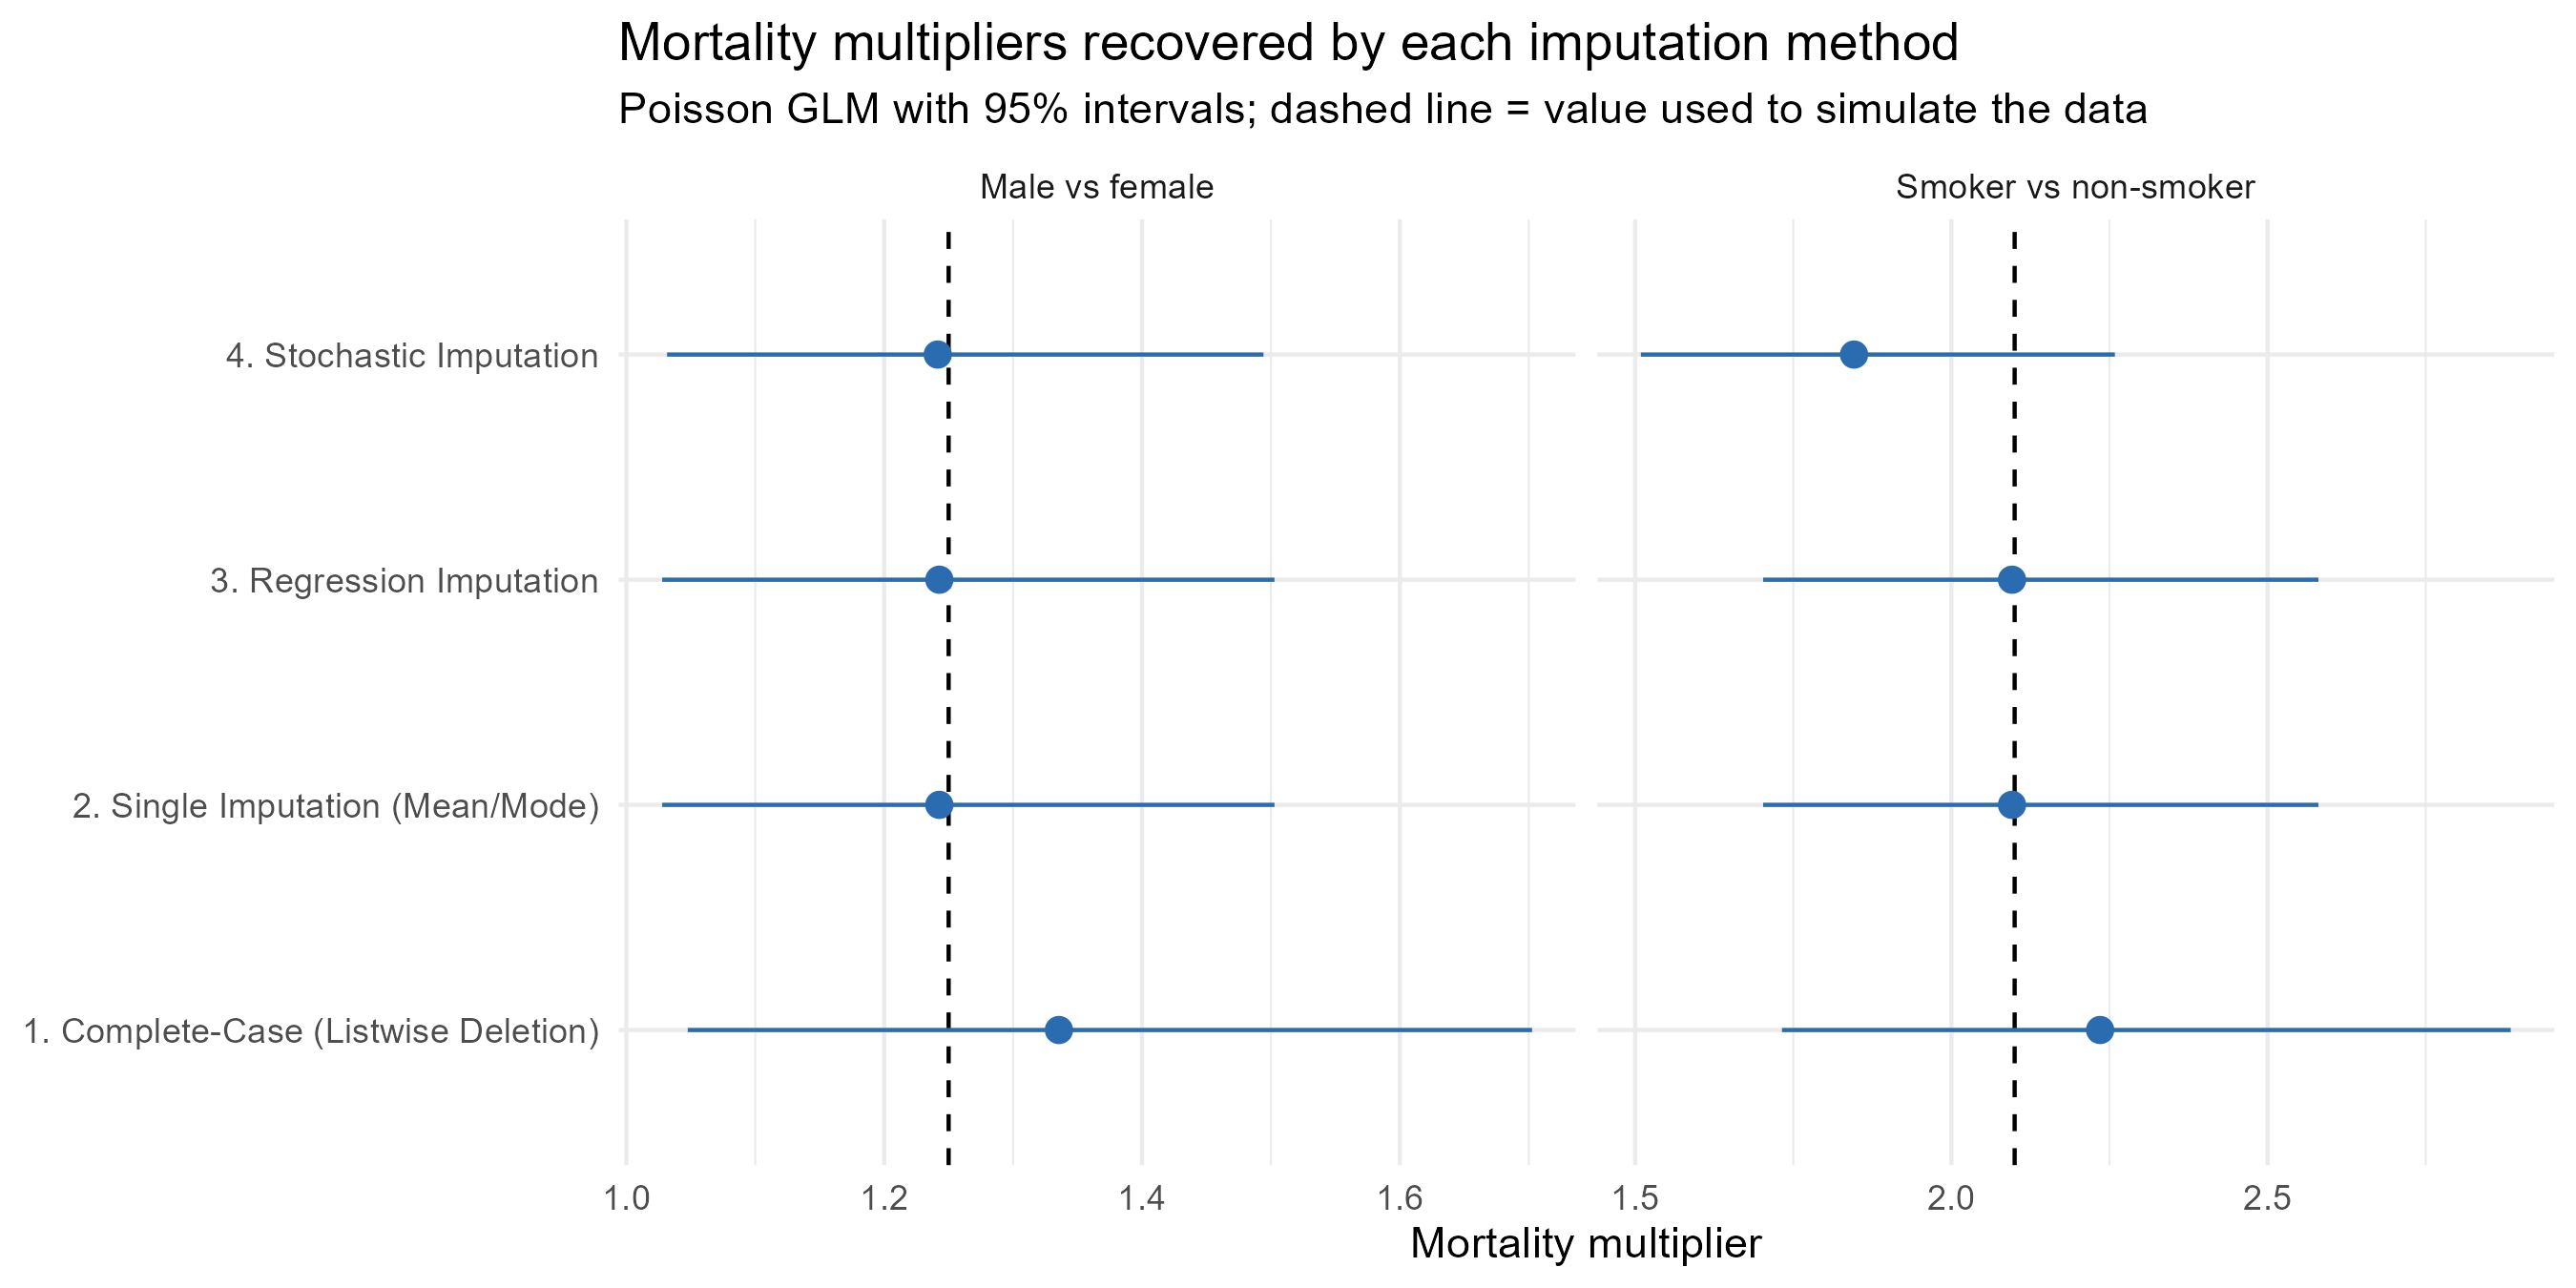

The table this chart was drawn from, first rows:
Method, term, estimate, std_error, deaths, multiplier, lower_95, upper_95
1. Complete-Case (Listwise Deletion), (Intercept), -9.348, 0.3574, 268, 8.712424413861585e-5, 4.3244289868596765e-5, 1.7552916095489688e-4
1. Complete-Case (Listwise Deletion), IssueAge, 0.07319, 0.004787, 268, 1.076, 1.066, 1.086
1. Complete-Case (Listwise Deletion), Gender_CleanMale, 0.2894, 0.1239, 268, 1.336, 1.048, 1.703
1. Complete-Case (Listwise Deletion), Smoker_CleanSmoker, 0.8043, 0.1301, 268, 2.235, 1.732, 2.884
2. Single Imputation (Mean/Mode), (Intercept), -9.383, 0.2792, 455, 8.411875610632977e-5, 4.866317032072497e-5, 1.45406990178415e-4
2. Single Imputation (Mean/Mode), IssueAge, 0.07537, 0.003732, 455, 1.078, 1.07, 1.086
2. Single Imputation (Mean/Mode), Gender_CleanMale, 0.2174, 0.09691, 455, 1.243, 1.028, 1.503
2. Single Imputation (Mean/Mode), Smoker_CleanSmoker, 0.74, 0.1061, 455, 2.096, 1.702, 2.58
3. Regression Imputation, (Intercept), -9.383, 0.2792, 455, 8.411875610632977e-5, 4.866317032072497e-5, 1.45406990178415e-4
3. Regression Imputation, IssueAge, 0.07537, 0.003732, 455, 1.078, 1.07, 1.086
3. Regression Imputation, Gender_CleanMale, 0.2174, 0.09691, 455, 1.243, 1.028, 1.503
3. Regression Imputation, Smoker_CleanSmoker, 0.74, 0.1061, 455, 2.096, 1.702, 2.58
4. Stochastic Imputation, (Intercept), -9.377, 0.279, 455, 8.463861597259056e-5, 4.898831878262822e-5, 1.462327242856104e-4
4. Stochastic Imputation, IssueAge, 0.07555, 0.003742, 455, 1.078, 1.071, 1.086
4. Stochastic Imputation, Gender_CleanMale, 0.2164, 0.09452, 455, 1.242, 1.032, 1.494
4. Stochastic Imputation, Smoker_CleanSmoker, 0.613, 0.1029, 455, 1.846, 1.509, 2.258
